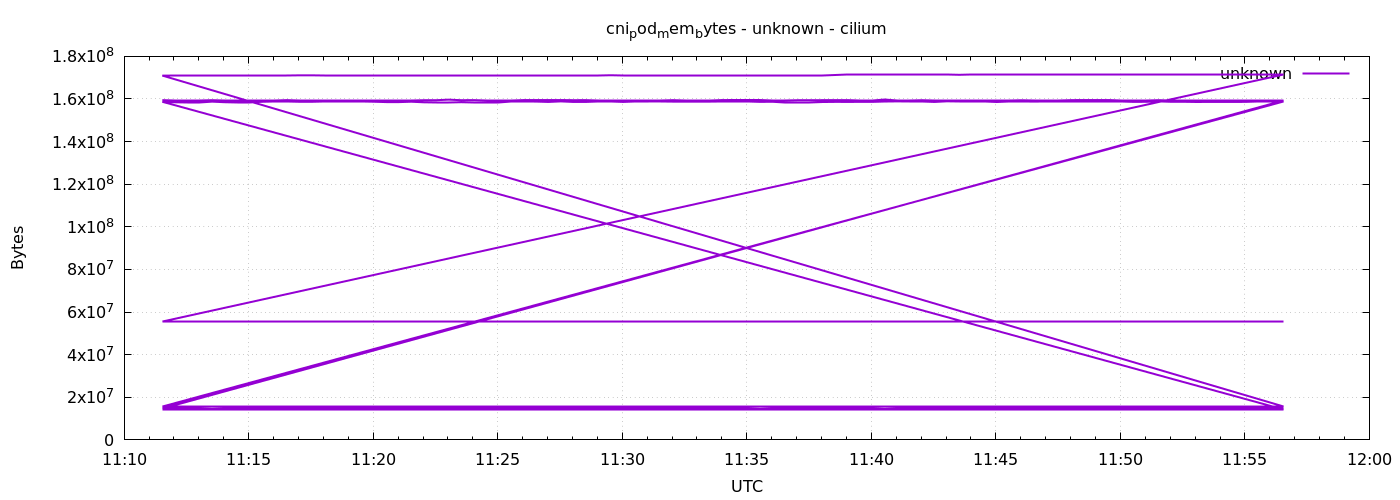

Values plotted in this chart, from the file beside it:
1778065892	159465472
1778065922	159494144
1778065952	159494144
1778065982	159494144
1778066012	159444992
1778066042	159440896
1778066072	159440896
1778066102	159465472
1778066132	159465472
1778066162	159465472
1778066192	159469568
1778066222	159465472
1778066252	159465472
1778066282	159465472
1778066312	159465472
1778066342	159465472
1778066372	159465472
1778066402	159481856
1778066432	159481856
1778066462	159494144
1778066492	159494144
1778066522	159428608
1778066552	159432704
1778066582	159694848
1778066612	159432704
1778066642	159473664
1778066672	159481856
1778066702	159481856
1778066732	159481856
1778066762	159485952
1778066792	159481856
1778066822	159502336
1778066852	159506432
1778066882	159440896
1778066912	159461376
1778066942	159465472
1778066972	159465472
1778067002	159465472
1778067032	159502336
1778067062	159502336
1778067092	159502336
1778067122	159457280
1778067152	159494144
1778067182	159494144
1778067212	159494144
1778067242	159510528
1778067272	159514624
1778067302	159518720
1778067332	159514624
1778067362	159420416
1778067392	159420416
1778067422	159424512
1778067452	159420416
1778067482	159453184
1778067512	159473664
1778067542	159477760
1778067572	159473664
1778067602	159473664
1778067632	159756288
1778067662	159494144
1778067692	159494144
... 576 more rows
